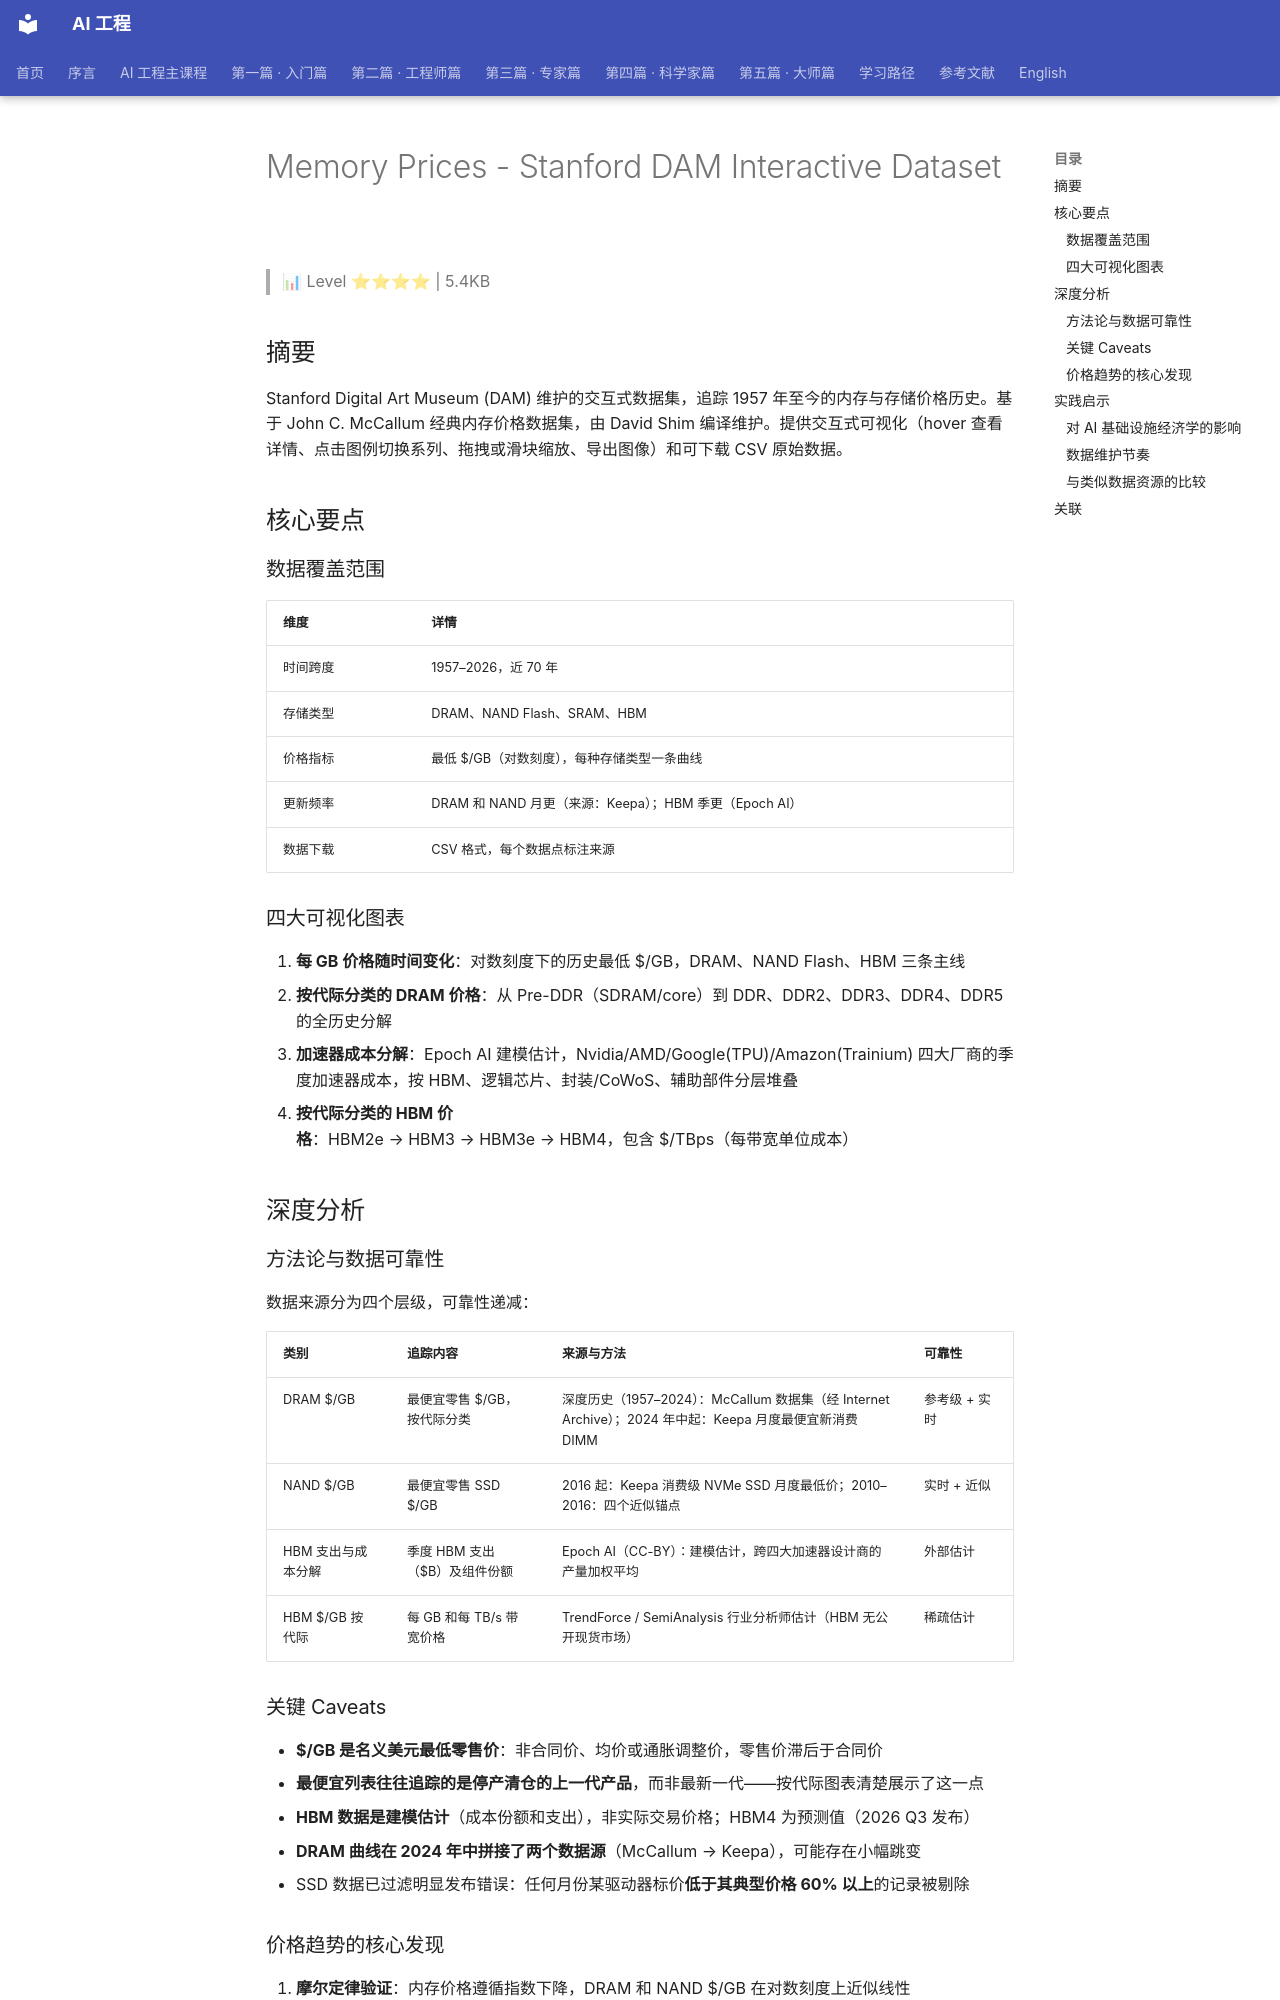

repository: QianJinGuo/wiki-book · page: ch01/446-memory-prices-stanford-dam-interactive-dataset.html · generator: mkdocs

# Memory Prices - Stanford DAM Interactive Dataset

> 📊 Level ⭐⭐⭐⭐ | 5.4KB

## 摘要

Stanford Digital Art Museum (DAM) 维护的交互式数据集，追踪 1957 年至今的内存与存储价格历史。基于 John C. McCallum 经典内存价格数据集，由 David Shim 编译维护。提供交互式可视化（hover 查看详情、点击图例切换系列、拖拽或滑块缩放、导出图像）和可下载 CSV 原始数据。

## 核心要点

### 数据覆盖范围

| 维度 | 详情 |
|------|------|
| 时间跨度 | 1957–2026，近 70 年 |
| 存储类型 | DRAM、NAND Flash、SRAM、HBM |
| 价格指标 | 最低 $/GB（对数刻度），每种存储类型一条曲线 |
| 更新频率 | DRAM 和 NAND 月更（来源：Keepa）；HBM 季更（Epoch AI） |
| 数据下载 | CSV 格式，每个数据点标注来源 |

### 四大可视化图表

1. **每 GB 价格随时间变化**：对数刻度下的历史最低 $/GB，DRAM、NAND Flash、HBM 三条主线
2. **按代际分类的 DRAM 价格**：从 Pre-DDR（SDRAM/core）到 DDR、DDR2、DDR3、DDR4、DDR5 的全历史分解
3. **加速器成本分解**：Epoch AI 建模估计，Nvidia/AMD/Google(TPU)/Amazon(Trainium) 四大厂商的季度加速器成本，按 HBM、逻辑芯片、封装/CoWoS、辅助部件分层堆叠
4. **按代际分类的 HBM 价格**：HBM2e → HBM3 → HBM3e → HBM4，包含 $/TBps（每带宽单位成本）

## 深度分析

### 方法论与数据可靠性

数据来源分为四个层级，可靠性递减：

| 类别 | 追踪内容 | 来源与方法 | 可靠性 |
|------|----------|------------|--------|
| DRAM $/GB | 最便宜零售 $/GB，按代际分类 | 深度历史（1957–2024）：McCallum 数据集（经 Internet Archive）；2024 年中起：Keepa 月度最便宜新消费 DIMM | 参考级 + 实时 |
| NAND $/GB | 最便宜零售 SSD $/GB | 2016 起：Keepa 消费级 NVMe SSD 月度最低价；2010–2016：四个近似锚点 | 实时 + 近似 |
| HBM 支出与成本分解 | 季度 HBM 支出（$B）及组件份额 | Epoch AI（CC-BY）：建模估计，跨四大加速器设计商的产量加权平均 | 外部估计 |
| HBM $/GB 按代际 | 每 GB 和每 TB/s 带宽价格 | TrendForce / SemiAnalysis 行业分析师估计（HBM 无公开现货市场） | 稀疏估计 |

### 关键 Caveats

- **$/GB 是名义美元最低零售价**：非合同价、均价或通胀调整价，零售价滞后于合同价
- **最便宜列表往往追踪的是停产清仓的上一代产品**，而非最新一代——按代际图表清楚展示了这一点
- **HBM 数据是建模估计**（成本份额和支出），非实际交易价格；HBM4 为预测值（2026 Q3 发布）
- **DRAM 曲线在 2024 年中拼接了两个数据源**（McCallum → Keepa），可能存在小幅跳变
- SSD 数据已过滤明显发布错误：任何月份某驱动器标价**低于其典型价格 60% 以上**的记录被剔除
